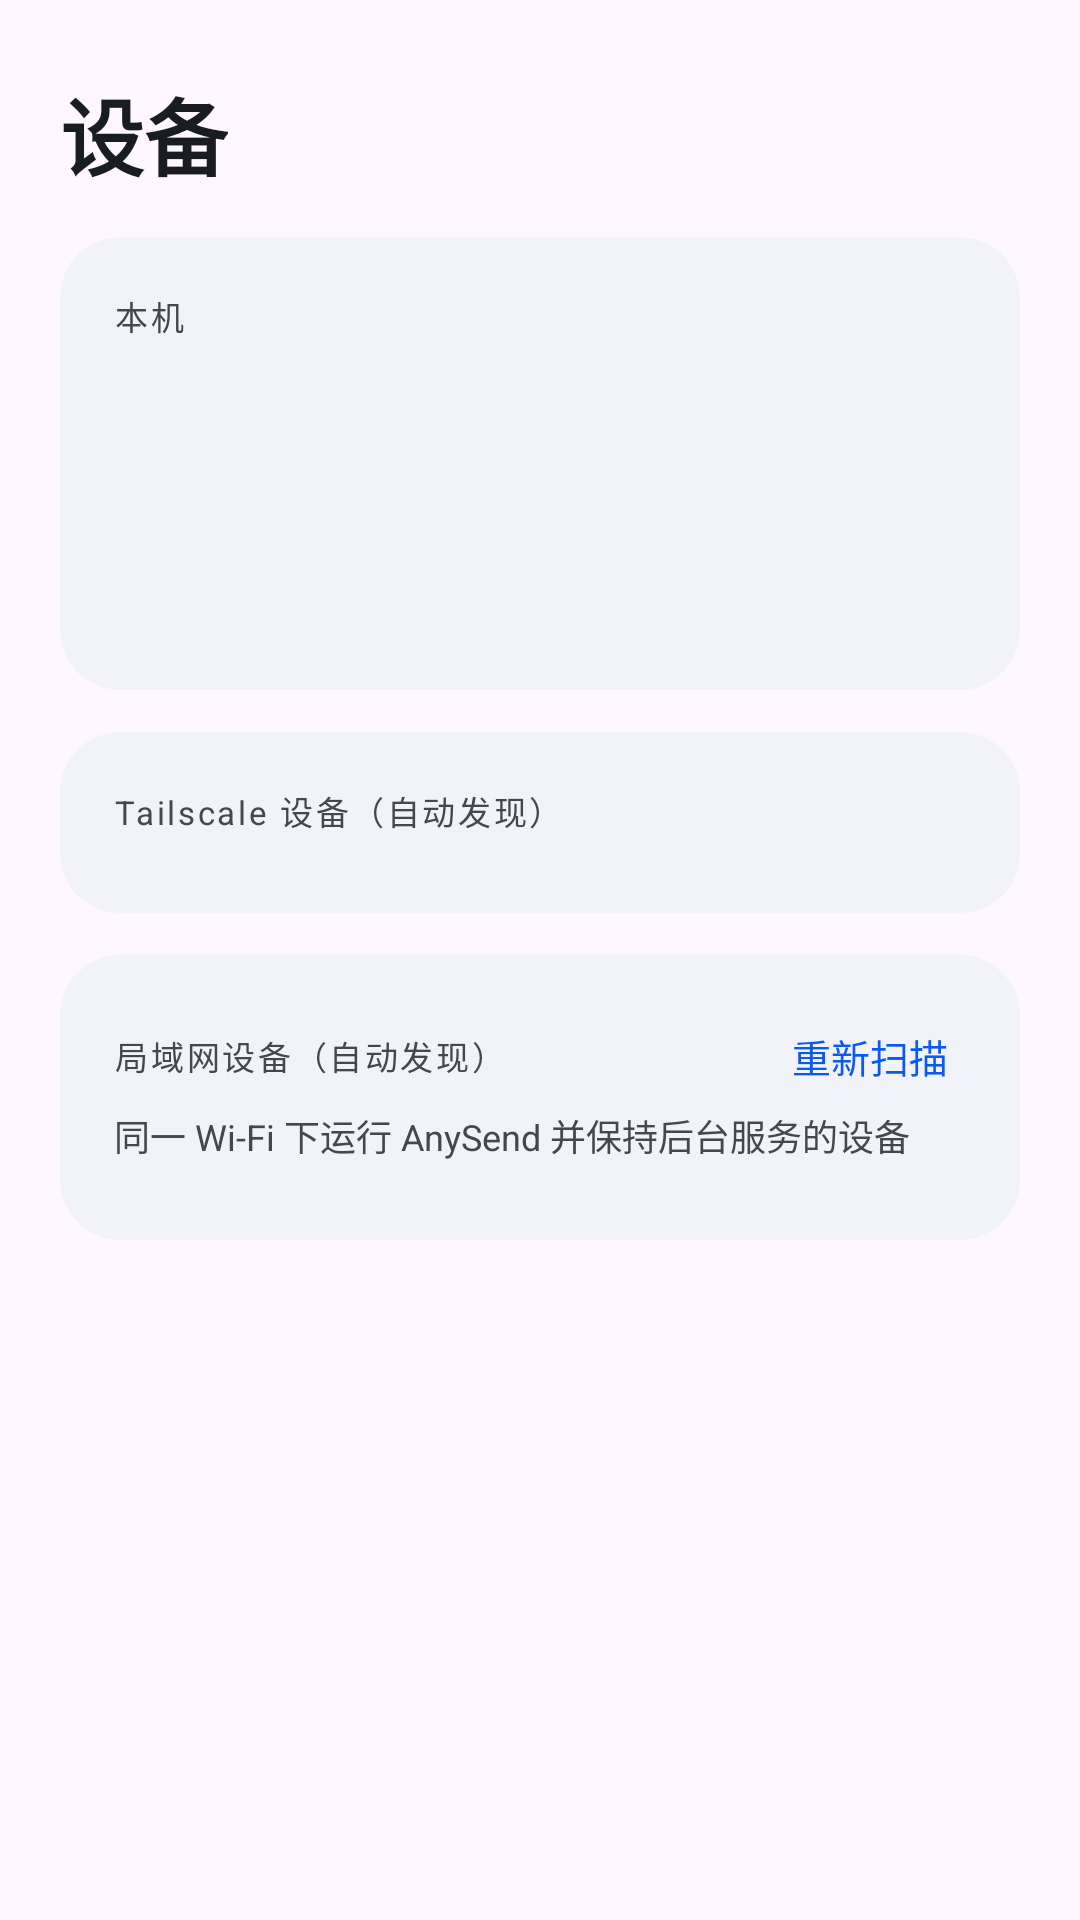

This screen was rendered from an Android layout file. Write that file and the resources it references.
<!-- AndroidManifest.xml: application theme Theme.TsLocalSend -->
<!-- res/layout/fragment_devices.xml -->
<?xml version="1.0" encoding="utf-8"?>
<ScrollView xmlns:android="http://schemas.android.com/apk/res/android"
    android:layout_width="match_parent"
    android:layout_height="match_parent"
    android:fillViewport="true"
    android:scrollbars="none">

    <LinearLayout
        android:layout_width="match_parent"
        android:layout_height="wrap_content"
        android:orientation="vertical"
        android:paddingLeft="20dp"
        android:paddingRight="20dp"
        android:paddingTop="24dp"
        android:paddingBottom="32dp">

        <TextView
            android:layout_width="wrap_content"
            android:layout_height="wrap_content"
            android:text="设备"
            android:textColor="@color/on_surface"
            android:textSize="28sp"
            android:textStyle="bold" />

        
        <com.google.android.material.card.MaterialCardView
            style="@style/CardPanel"
            xmlns:app="http://schemas.android.com/apk/res-auto">

            <LinearLayout
                android:layout_width="match_parent"
                android:layout_height="wrap_content"
                android:orientation="vertical"
                android:padding="18dp">

                <TextView style="@style/CardLabel" android:text="本机" />

                <TextView
                    android:id="@+id/tvSelfName"
                    android:layout_width="match_parent"
                    android:layout_height="wrap_content"
                    android:layout_marginTop="10dp"
                    android:textColor="@color/on_surface"
                    android:textSize="16sp"
                    android:textStyle="bold" />

                <TextView
                    android:id="@+id/tvSelfModel"
                    android:layout_width="match_parent"
                    android:layout_height="wrap_content"
                    android:layout_marginTop="2dp"
                    android:textColor="@color/on_surface_variant"
                    android:textSize="13sp" />

                <TextView
                    android:id="@+id/tvSelfIp"
                    android:layout_width="match_parent"
                    android:layout_height="wrap_content"
                    android:layout_marginTop="6dp"
                    android:textColor="@color/on_surface"
                    android:textSize="13sp"
                    android:typeface="monospace" />

                <TextView
                    android:id="@+id/tvSelfState"
                    android:layout_width="match_parent"
                    android:layout_height="wrap_content"
                    android:layout_marginTop="6dp"
                    android:textColor="@color/brand_primary"
                    android:textSize="13sp" />
            </LinearLayout>
        </com.google.android.material.card.MaterialCardView>

        
        <com.google.android.material.card.MaterialCardView style="@style/CardPanel">

            <LinearLayout
                android:layout_width="match_parent"
                android:layout_height="wrap_content"
                android:orientation="vertical"
                android:padding="18dp">

                <TextView style="@style/CardLabel" android:text="Tailscale 设备（自动发现）" />

                <ListView
                    android:id="@+id/lvDevices"
                    android:layout_width="match_parent"
                    android:layout_height="wrap_content"
                    android:layout_marginTop="8dp"
                    android:divider="@null"
                    android:dividerHeight="0dp" />
            </LinearLayout>
        </com.google.android.material.card.MaterialCardView>

        
        <com.google.android.material.card.MaterialCardView style="@style/CardPanel">

            <LinearLayout
                android:layout_width="match_parent"
                android:layout_height="wrap_content"
                android:orientation="vertical"
                android:padding="18dp">

                <LinearLayout
                    android:layout_width="match_parent"
                    android:layout_height="wrap_content"
                    android:gravity="center_vertical"
                    android:orientation="horizontal">

                    <TextView
                        style="@style/CardLabel"
                        android:layout_width="0dp"
                        android:layout_height="wrap_content"
                        android:layout_weight="1"
                        android:text="局域网设备（自动发现）" />

                    <TextView
                        android:id="@+id/btnRescan"
                        android:layout_width="wrap_content"
                        android:layout_height="wrap_content"
                        android:background="@drawable/bg_ripple"
                        android:padding="6dp"
                        android:text="重新扫描"
                        android:textColor="@color/brand_primary"
                        android:textSize="13sp" />
                </LinearLayout>

                <TextView
                    android:layout_width="match_parent"
                    android:layout_height="wrap_content"
                    android:layout_marginTop="2dp"
                    android:text="同一 Wi-Fi 下运行 AnySend 并保持后台服务的设备"
                    android:textColor="@color/on_surface_variant"
                    android:textSize="12sp" />

                <ListView
                    android:id="@+id/lvLan"
                    android:layout_width="match_parent"
                    android:layout_height="wrap_content"
                    android:layout_marginTop="8dp"
                    android:divider="@null"
                    android:dividerHeight="0dp" />
            </LinearLayout>
        </com.google.android.material.card.MaterialCardView>

    </LinearLayout>
</ScrollView>
<!-- resources referenced by this layout -->
<resources>
  <color name="brand_primary">#FF0A59F1</color>
  <color name="on_surface">#FF191C20</color>
  <color name="on_surface_variant">#FF43474E</color>
  <style name="CardLabel">
          <item name="android:layout_width">wrap_content</item>
          <item name="android:layout_height">wrap_content</item>
          <item name="android:letterSpacing">0.08</item>
          <item name="android:textColor">@color/on_surface_variant</item>
          <item name="android:textSize">11sp</item>
      </style>
  <style name="CardPanel" parent="Widget.Material3.CardView.Filled">
          <item name="android:layout_width">match_parent</item>
          <item name="android:layout_height">wrap_content</item>
          <item name="android:layout_marginTop">14dp</item>
          <item name="cardBackgroundColor">@color/surface_card</item>
          <item name="cardCornerRadius">20dp</item>
          <item name="cardElevation">0dp</item>
          <item name="strokeWidth">0dp</item>
      </style>
  <style name="Theme.TsLocalSend" parent="Theme.Material3.DayNight.NoActionBar">
          <item name="colorPrimary">@color/brand_primary</item>
          <item name="colorOnPrimary">@color/brand_on_primary</item>
          <item name="colorPrimaryContainer">@color/brand_primary_container</item>
          <item name="colorOnPrimaryContainer">@color/brand_on_primary_container</item>
  
          <item name="colorSurface">@color/surface_page</item>
          <item name="colorOnSurface">@color/on_surface</item>
          <item name="colorSurfaceVariant">@color/surface_variant</item>
          <item name="colorOnSurfaceVariant">@color/on_surface_variant</item>
          <item name="colorOutline">@color/outline_grey</item>
  
          <item name="android:statusBarColor">@color/surface_page</item>
          <item name="android:navigationBarColor">@color/surface_page</item>
          <item name="android:windowLightStatusBar" tools:targetApi="m">true</item>
      </style>
  <color name="surface_card">#FFF1F3F8</color>
  <color name="brand_on_primary">#FFFFFFFF</color>
  <color name="brand_primary_container">#FFD8E2FF</color>
  <color name="brand_on_primary_container">#FF001945</color>
  <color name="surface_page">#FFF8F9FC</color>
  <color name="surface_variant">#FFE0E2EC</color>
  <color name="outline_grey">#FF73777F</color>
</resources>
